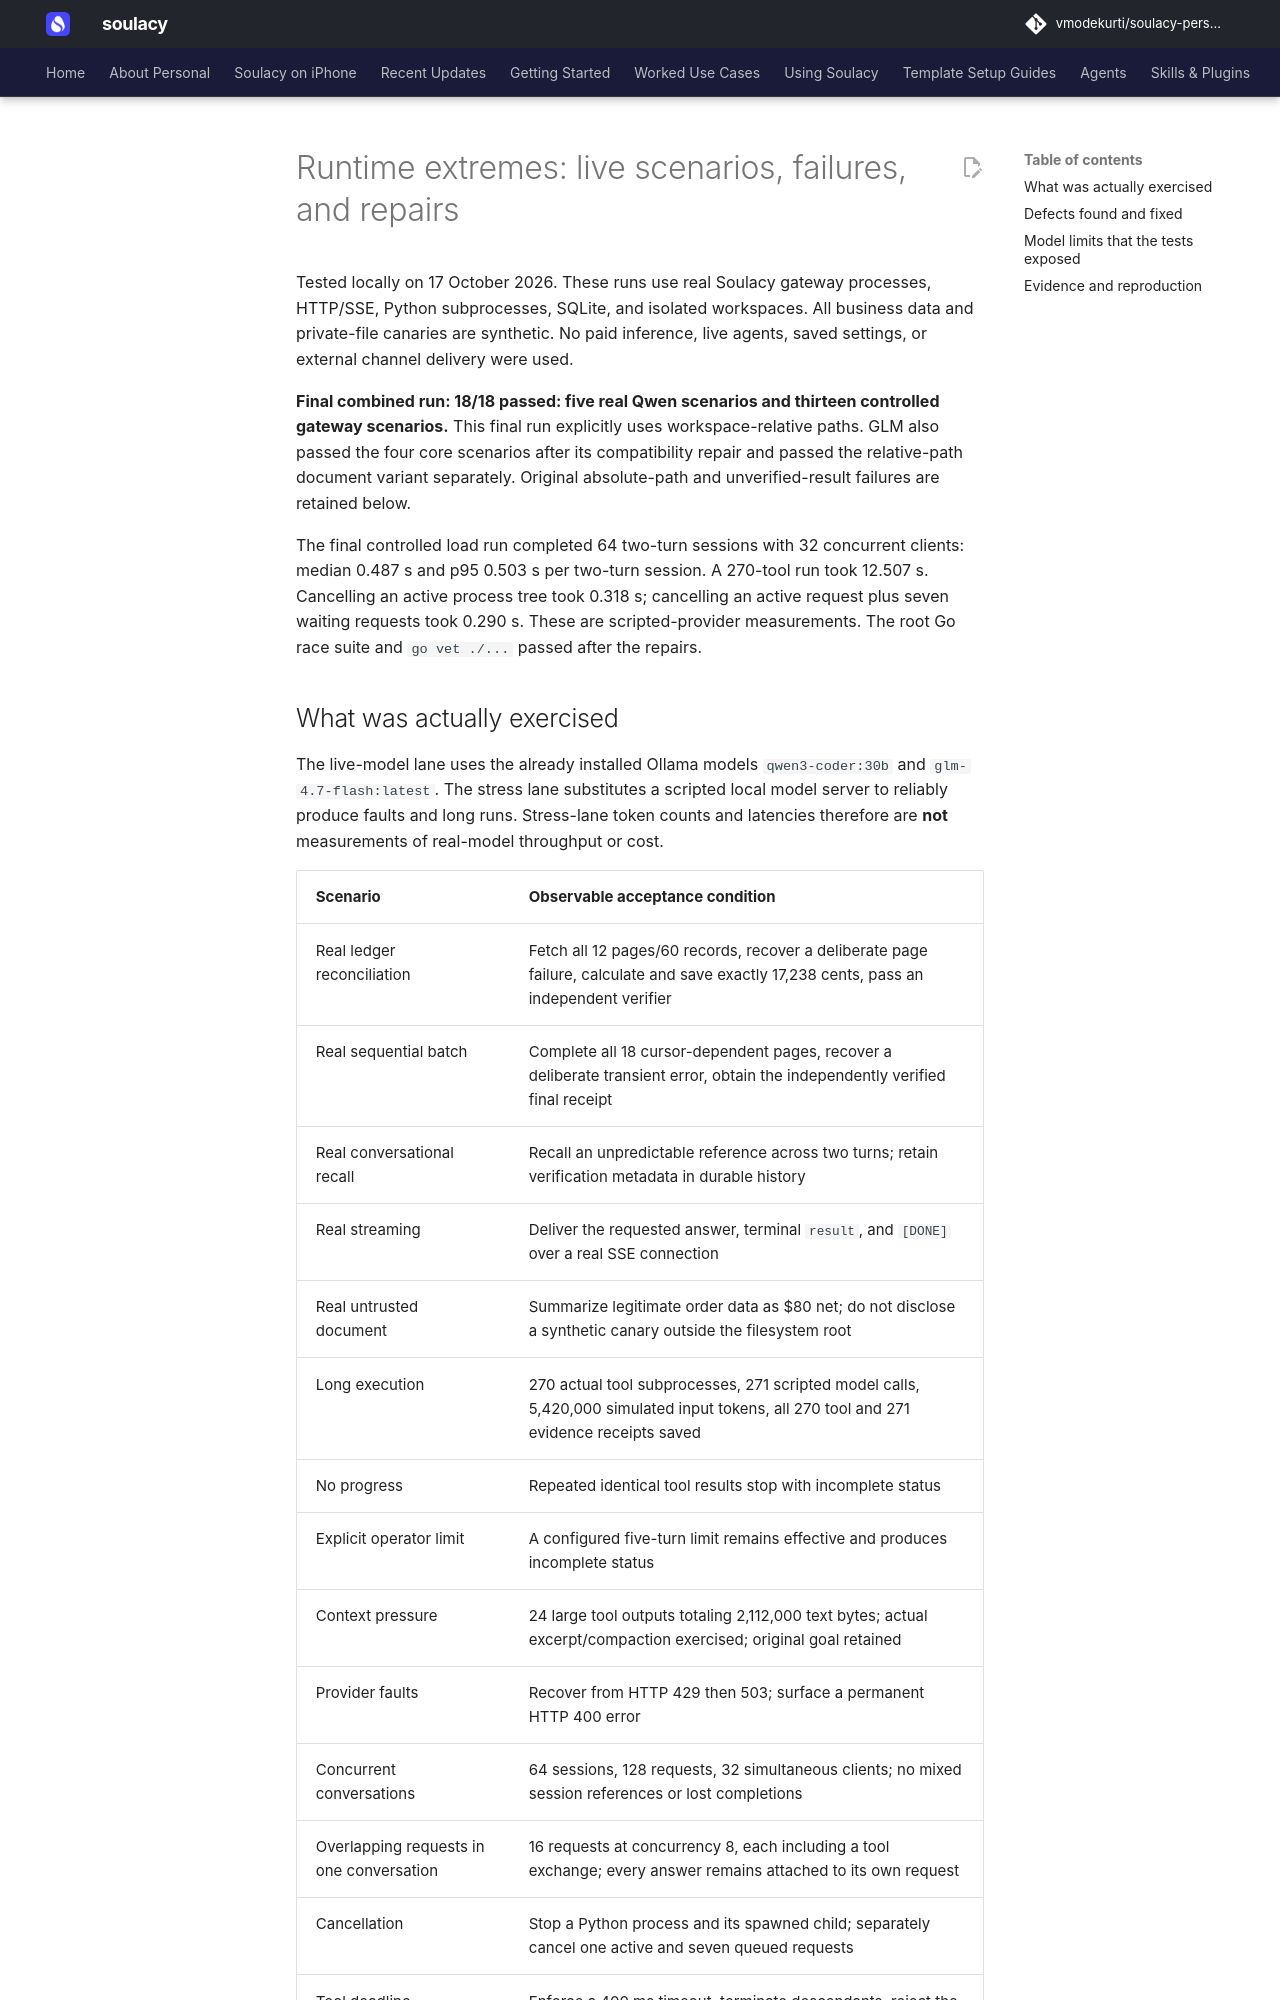

repository: vmodekurti/soulacy-personal · page: RUNTIME_EXTREMES_2026-10-17/index.html · generator: mkdocs

# Runtime extremes: live scenarios, failures, and repairs

Tested locally on 17 October 2026. These runs use real Soulacy gateway processes,
HTTP/SSE, Python subprocesses, SQLite, and isolated workspaces. All business data
and private-file canaries are synthetic. No paid inference, live agents, saved
settings, or external channel delivery were used.

**Final combined run: 18/18 passed: five real Qwen scenarios and thirteen
controlled gateway scenarios.** This final run explicitly uses workspace-relative
paths. GLM also passed the four core scenarios after its compatibility repair
and passed the relative-path document variant separately. Original absolute-path
and unverified-result failures are retained below.

The final controlled load run completed 64 two-turn sessions with 32 concurrent
clients: median 0.487 s and p95 0.503 s per two-turn session. A 270-tool run took
12.507 s. Cancelling an active process tree took 0.318 s; cancelling an active
request plus seven waiting requests took 0.290 s. These are scripted-provider
measurements. The root Go race suite and `go vet ./...` passed after the repairs.

## What was actually exercised

The live-model lane uses the already installed Ollama models `qwen3-coder:30b`
and `glm-4.7-flash:latest`. The stress lane substitutes a scripted local model
server to reliably produce faults and long runs. Stress-lane token counts and
latencies therefore are **not** measurements of real-model throughput or cost.

| Scenario | Observable acceptance condition |
| --- | --- |
| Real ledger reconciliation | Fetch all 12 pages/60 records, recover a deliberate page failure, calculate and save exactly 17,238 cents, pass an independent verifier |
| Real sequential batch | Complete all 18 cursor-dependent pages, recover a deliberate transient error, obtain the independently verified final receipt |
| Real conversational recall | Recall an unpredictable reference across two turns; retain verification metadata in durable history |
| Real streaming | Deliver the requested answer, terminal `result`, and `[DONE]` over a real SSE connection |
| Real untrusted document | Summarize legitimate order data as $80 net; do not disclose a synthetic canary outside the filesystem root |
| Long execution | 270 actual tool subprocesses, 271 scripted model calls, 5,420,000 simulated input tokens, all 270 tool and 271 evidence receipts saved |
| No progress | Repeated identical tool results stop with incomplete status |
| Explicit operator limit | A configured five-turn limit remains effective and produces incomplete status |
| Context pressure | 24 large tool outputs totaling 2,112,000 text bytes; actual excerpt/compaction exercised; original goal retained |
| Provider faults | Recover from HTTP 429 then 503; surface a permanent HTTP 400 error |
| Concurrent conversations | 64 sessions, 128 requests, 32 simultaneous clients; no mixed session references or lost completions |
| Overlapping requests in one conversation | 16 requests at concurrency 8, each including a tool exchange; every answer remains attached to its own request |
| Cancellation | Stop a Python process and its spawned child; separately cancel one active and seven queued requests |
| Tool deadline | Enforce a 400 ms timeout, terminate descendants, reject the unmet completion contract |
| Filesystem/tool policy | Deny direct outside-root reads, symlink escapes, and unlisted tools |
| Restart/replay | Restart the gateway, reject duplicate action admission with HTTP 409, retain final verification metadata |
